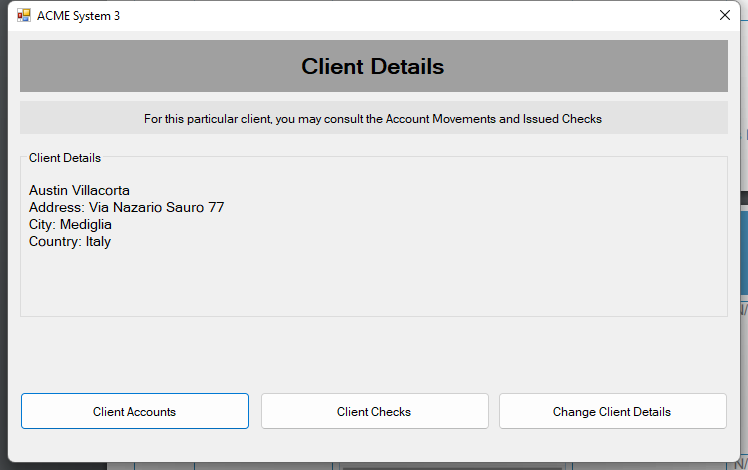
Workflow: ACME_LegacyClientAccounts

Step 1: Use Application: ACME System 3 on 'ClientDetails' (acme-system3.exe)

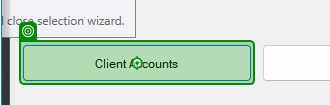
Step 2: click on 'Client Accounts'

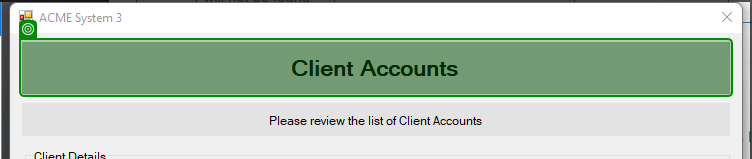
Step 3: check 'Client Accounts'

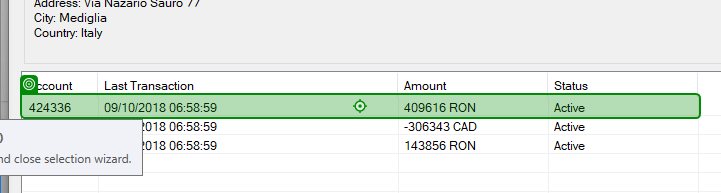
Step 4: click